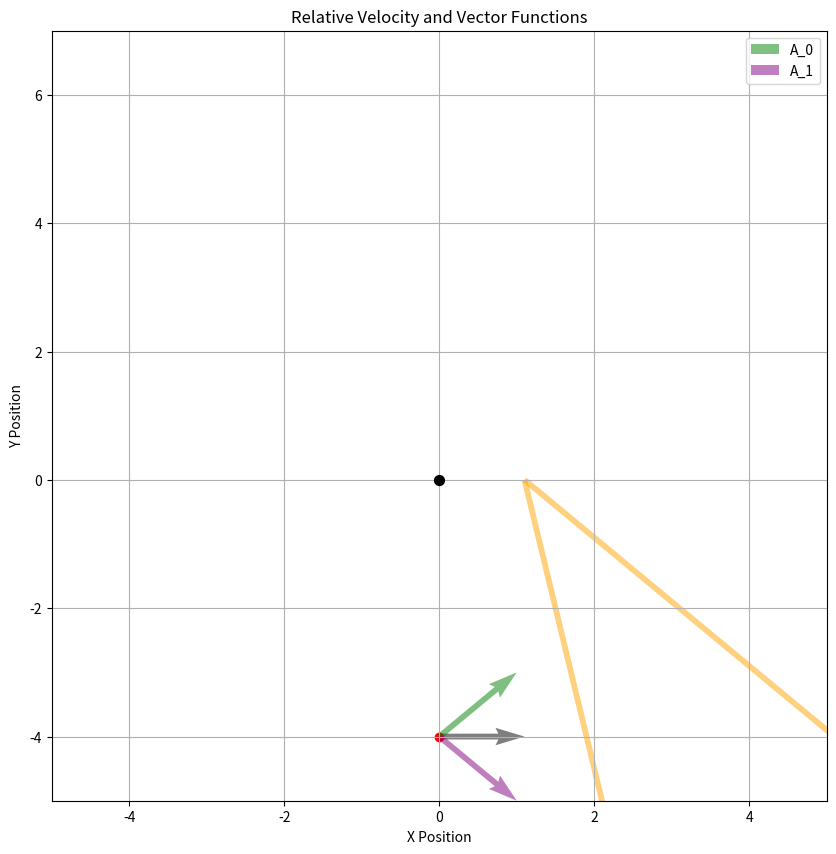

Python code for this plot:
import numpy as np
import matplotlib.pyplot as plt


Pucks = {}

def minimum_resolution_function(A, relative_velocity):
    return relative_velocity, A

def maximum_resolution_function(A, B, relative_velocity):
    return relative_velocity, A - (2 * B)

def minimum_on_boundary_resolution_function(index, A, B_orthogonal, relative_velocity):
    multiplier = 0.4 if index == 0 else -0.4
    B = multiplier * B_orthogonal
    return relative_velocity, B + A

def conflict_resolutions_and_limitations(own_id):
    own_puck = Pucks[own_id]
    resolution_vector_functions = []
    limitation_vector_functions = []

    for puck_id, puck_data in Pucks.items():
        if puck_id == own_id or not puck_data['proximity_traffic']:
            continue

        intruder = puck_data
        relative_position = intruder['position'] - own_puck['position']
        relative_velocity = intruder['velocity'] - own_puck['velocity']

        if np.linalg.norm(relative_velocity) == 0:
            continue

        B = relative_velocity / np.linalg.norm(relative_velocity)
        B_orthogonal = np.array([-B[1], B[0]])
        print("B ortho", B_orthogonal)
        A_0 = relative_position + B + B_orthogonal
        A_1 = relative_position + B - B_orthogonal
        print("A_0", A_0, "A_1", A_1)
        alpha_0_criterion = np.dot(B_orthogonal, A_0)
        alpha_1_criterion = np.dot(-B_orthogonal, A_1)
        print("alpha0", alpha_0_criterion)
        print("alpha1", alpha_1_criterion)

        if alpha_0_criterion > 0 and alpha_1_criterion > 0:
            resolution_vector_functions.append(minimum_resolution_function(A_0, relative_velocity))
            resolution_vector_functions.append(minimum_resolution_function(A_1, relative_velocity))
            print("Colision! Mini avoidance beide richtungen")
        elif alpha_0_criterion == 0:
            resolution_vector_functions.append(minimum_on_boundary_resolution_function(0, A_0, B_orthogonal, relative_velocity))
            resolution_vector_functions.append(minimum_resolution_function(A_1, relative_velocity))
            print("Gerade noch auf der boundary von A_0, avoidance in beide richtungen")
        elif alpha_1_criterion == 0:
            resolution_vector_functions.append(minimum_resolution_function(A_0, relative_velocity))
            resolution_vector_functions.append(minimum_on_boundary_resolution_function(1, A_1, B_orthogonal, relative_velocity))
            print("Gerade noch auf der boundary von A_1, avoidance in beide richtungen")
        elif alpha_0_criterion < 0 and alpha_1_criterion >= 0:
            
            limitation_vector_functions.append((minimum_resolution_function(A_1, relative_velocity), maximum_resolution_function(A_0, -B_orthogonal, relative_velocity)))
           
            print("keine kollision, aber secondary collision möglich")
        
        elif alpha_1_criterion < 0 and alpha_0_criterion >= 0:
            
            limitation_vector_functions.append((minimum_resolution_function(A_0, relative_velocity), maximum_resolution_function(A_1, B_orthogonal, relative_velocity)))
            
            print("keine kollision, aber secondary collision möglich")
        else:
            print("Unexpected case, problem puck:", puck_id)

    return resolution_vector_functions, limitation_vector_functions, relative_position, relative_velocity, A_0, A_1

 # hier beliebige Puckdaten eingeben
Pucks[1] = {
    'id': 1,
    'name': 'OwnPuck',
    'position': np.array([0.0, 0.0]),
    'velocity': np.array([0.0, 0.0]),
    'acceleration': np.array([0.0, 0.0]),
    'timestamp': 123456.789,
    'fuel': 50.0,
    'alive': True,
    'proximity_traffic': False,
    'tca': None,
    'Dtca': None
}

 # hier beliebige Puckdaten eingeben
Pucks[2] = {
    'id': 2,
    'name': 'TestPuck',
    'position': np.array([0, -4]),
    'velocity': np.array([1.1, 0]),
    'acceleration': np.array([0.0, 0.0]),
    'timestamp': 123456.789,
    'fuel': 50.0,
    'alive': True,
    'proximity_traffic': True,  
    'tca': None,
    'Dtca': None
}


own_id = 1
resolution_vector_functions, limitation_vector_functions, relative_position, relative_velocity, A_0, A_1 = conflict_resolutions_and_limitations(own_id)

print("resolutions", resolution_vector_functions, "limitations", limitation_vector_functions)
print("pos", relative_position, "VEL", relative_velocity)


plt.figure(figsize=(10, 10))
t = 5  


plt.quiver(relative_position[0], relative_position[1], relative_velocity[0], relative_velocity[1], angles='xy', scale_units='xy', scale=1, color='black', alpha=0.5)
plt.scatter(relative_position[0], relative_position[1], color='red')  # Mark the starting point



for func in resolution_vector_functions:
    start, direction = func
    plt.quiver(start[0], start[1], direction[0] * t, direction[1] * t, angles='xy', scale_units='xy', scale=1, color='blue', alpha=0.5)

for func in limitation_vector_functions:
    for limit_func in func:
        start, direction = limit_func
        plt.quiver(start[0], start[1], direction[0] * t, direction[1] * t, angles='xy', scale_units='xy', scale=1, color='orange', alpha=0.5)


plt.quiver(relative_position[0], relative_position[1], A_0[0] - relative_position[0], A_0[1] - relative_position[1], angles='xy', scale_units='xy', scale=1, color='green', alpha=0.5, label='A_0')
plt.quiver(relative_position[0], relative_position[1], A_1[0] - relative_position[0], A_1[1] - relative_position[1], angles='xy', scale_units='xy', scale=1, color='purple', alpha=0.5, label='A_1')


plt.scatter(0, 0, color='black', s=50, zorder=5)

plt.xlim(-5, 5)
plt.ylim(-5, 7)
plt.xlabel('X Position')
plt.ylabel('Y Position')
plt.title('Relative Velocity and Vector Functions')
plt.legend()
plt.grid()
plt.show()
